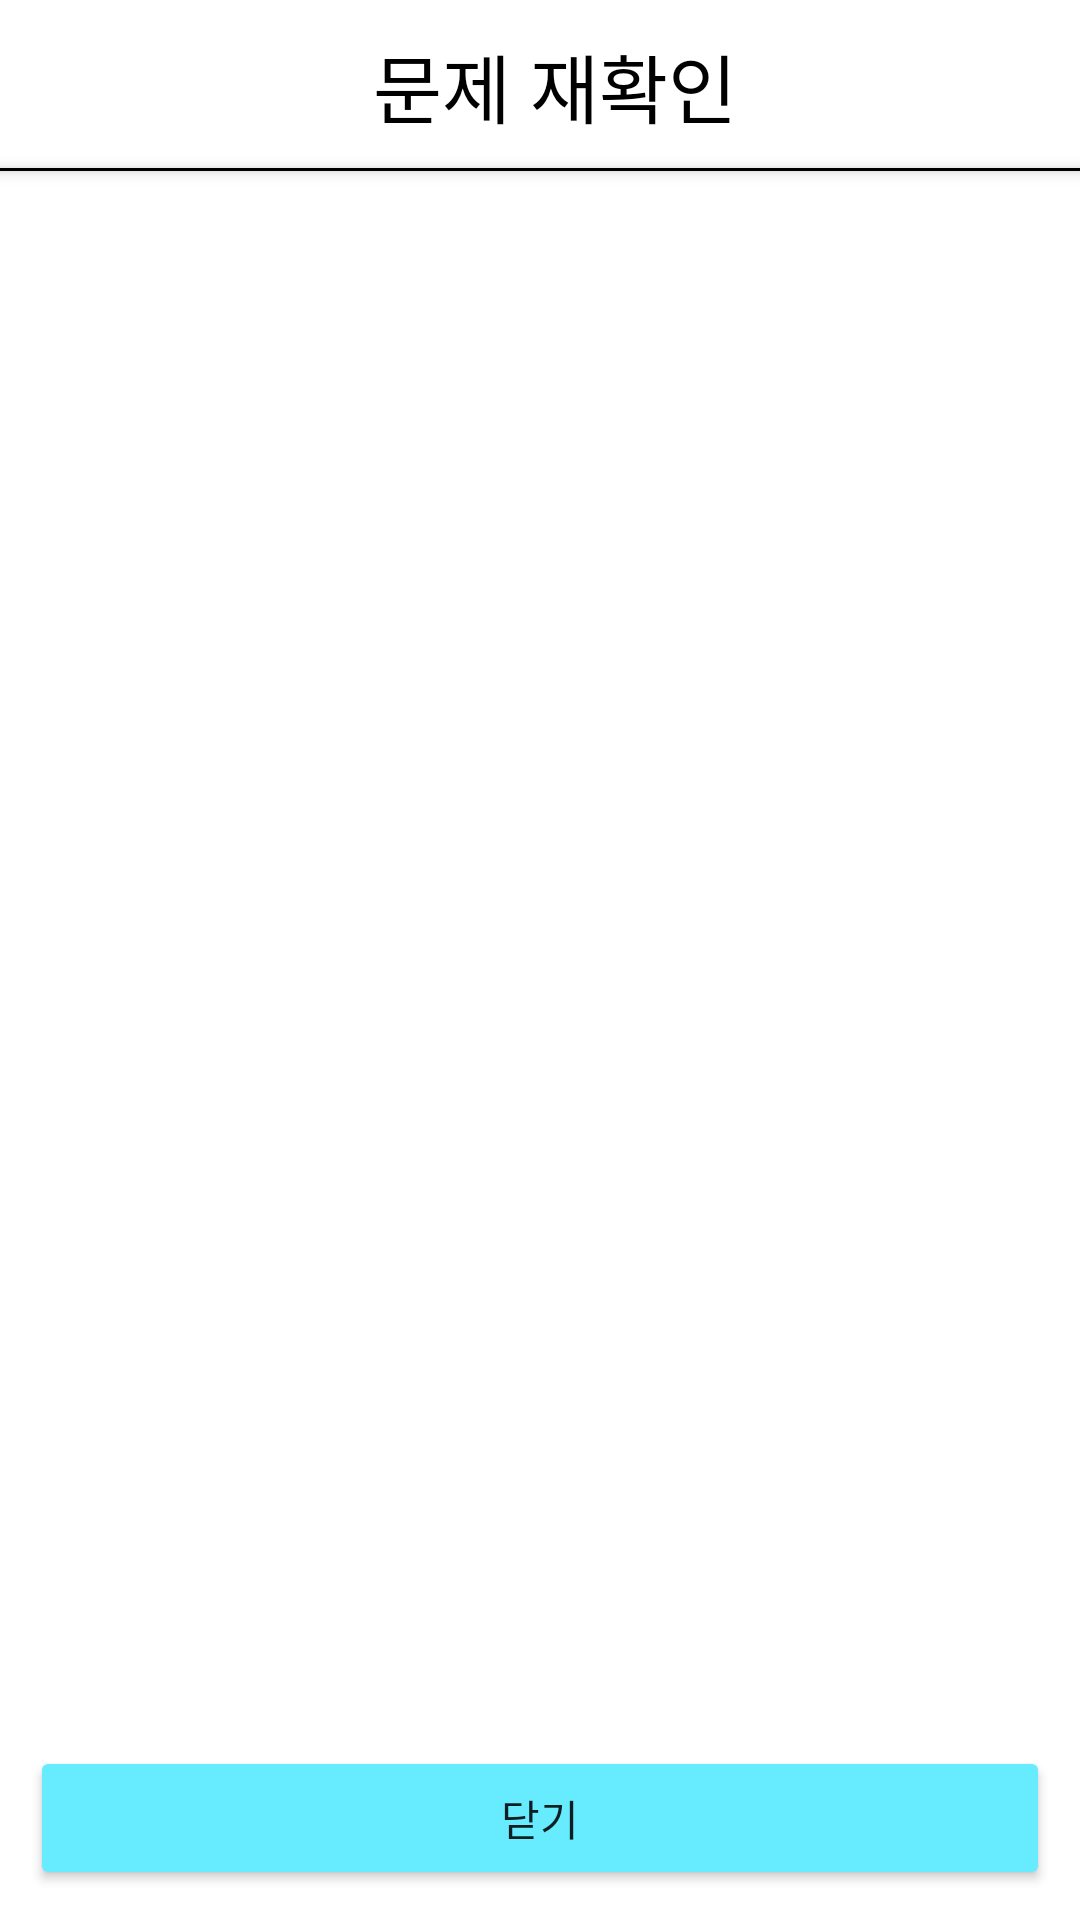

The Android layout XML behind this screen, and the referenced resources:
<!-- AndroidManifest.xml: application theme Theme.ThinkIT -->
<!-- res/layout/activity_show_incorrect_quiz.xml -->
<?xml version="1.0" encoding="utf-8"?>
<androidx.constraintlayout.widget.ConstraintLayout xmlns:android="http://schemas.android.com/apk/res/android"
    xmlns:app="http://schemas.android.com/apk/res-auto"
    xmlns:tools="http://schemas.android.com/tools"
    android:layout_width="match_parent"
    android:layout_height="match_parent"
    tools:context=".presentation.quiz.multiplechoice.incorrectquiz.ShowIncorrectQuizActivity">

    <TextView
        android:id="@+id/ActivityShowIncorrectQuizTopTextView"
        android:layout_width="wrap_content"
        android:layout_height="wrap_content"
        android:layout_marginStart="10dp"
        android:text="문제 재확인"
        android:textColor="@color/black"
        android:textSize="25sp"
        app:layout_constraintBottom_toBottomOf="@id/ActivityShowIncorrectQuizGuideLineTextView"
        app:layout_constraintEnd_toEndOf="parent"
        app:layout_constraintStart_toStartOf="parent"
        app:layout_constraintTop_toTopOf="parent"
        tools:ignore="HardcodedText" />

    <View
        android:id="@+id/ActivityShowIncorrectQuizGuideLineTextView"
        android:layout_width="0dp"
        android:layout_height="1dp"
        android:layout_marginTop="?attr/actionBarSize"
        android:background="@color/black"
        android:elevation="3dp"
        app:layout_constraintEnd_toEndOf="parent"
        app:layout_constraintStart_toStartOf="parent"
        app:layout_constraintTop_toTopOf="parent" />

    <androidx.recyclerview.widget.RecyclerView
        android:id="@+id/ActivityShowIncorrectQuizRecyclerView"
        android:layout_width="0dp"
        android:layout_height="0dp"
        android:padding="10dp"
        app:layout_constraintBottom_toTopOf="@id/ActivityShowIncorrectQuizCloseButton"
        app:layout_constraintEnd_toEndOf="parent"
        app:layout_constraintStart_toStartOf="parent"
        app:layout_constraintTop_toBottomOf="@id/ActivityShowIncorrectQuizGuideLineTextView" />

    <Button
        android:id="@+id/ActivityShowIncorrectQuizCloseButton"
        android:layout_width="0dp"
        android:layout_height="wrap_content"
        android:backgroundTint="@color/no_jh"
        android:text="@string/button_close"
        app:layout_constraintBottom_toBottomOf="parent"
        app:layout_constraintEnd_toEndOf="parent"
        android:layout_margin="10dp"
        app:layout_constraintStart_toStartOf="parent" />


</androidx.constraintlayout.widget.ConstraintLayout>
<!-- resources referenced by this layout -->
<resources>
  <color name="black">#FF000000</color>
  <color name="no_jh">#66EBFF</color>
  <string name="button_close">닫기</string>
  <style name="Theme.ThinkIT" parent="Theme.MaterialComponents.DayNight.NoActionBar">
          
          <item name="colorPrimary">@color/purple_500</item>
          <item name="colorPrimaryVariant">@color/purple_700</item>
          <item name="colorOnPrimary">@color/white</item>
          
          <item name="colorSecondary">@color/teal_200</item>
          <item name="colorSecondaryVariant">@color/teal_700</item>
          <item name="colorOnSecondary">@color/black</item>
          
          <item name="android:statusBarColor">@color/white</item>
          
          <item name="android:windowLightStatusBar">true</item>
      </style>
  <color name="purple_500">#FF6200EE</color>
  <color name="purple_700">#FF3700B3</color>
  <color name="white">#FFFFFFFF</color>
  <color name="teal_200">#FF03DAC5</color>
  <color name="teal_700">#FF018786</color>
</resources>
